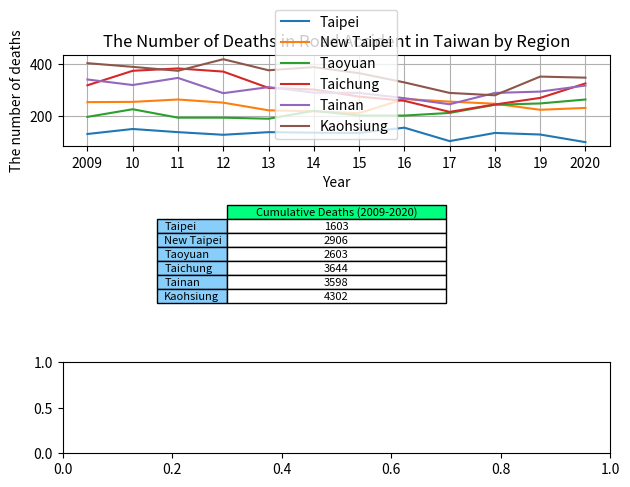

The matplotlib source for this figure:
import pandas as pd
import matplotlib.pyplot as plt
import matplotlib.colors as colour

administrative_duty = ["Taipei", "New Taipei", "Taoyuan", "Taichung", "Tainan", "Kaohsiung"]

year = ["2009", "10", "11", "12", "13", "14", "15", "16", "17", "18", "19", "2020"]

death = [[133, 254, 198, 318, 340, 402],  # 2009
         [152, 255, 227, 373, 319, 388],  # 2010
         [140, 264, 195, 382, 346, 373],  # 2011
         [130, 252, 195, 370, 288, 417],  # 2012
         [140, 223, 191, 308, 311, 375],  # 2013
         [138, 219, 221, 302, 290, 387],  # 2014
         [137, 212, 203, 275, 289, 364],  # 2015
         [157, 266, 203, 259, 269, 329],  # 2016
         [106, 256, 213, 217, 246, 289],  # 2017
         [137, 248, 244, 245, 289, 280],  # 2018
         [131, 225, 249, 270, 294, 351],  # 2019
         [102, 232, 264, 325, 317, 347],  # 2020
         #         [73, 146, 145, 178, 190, 193],  # 2021/01-07
         ]

df = pd.DataFrame(data=death, columns=administrative_duty, index=year)

print(df)

Taipei = df.loc[:, "Taipei"].to_numpy()

print(Taipei)

New_Taipei = df.loc[:, "New Taipei"].to_numpy()
Taoyuan = df.loc[:, "Taoyuan"].to_numpy()
Taichung = df.loc[:, "Taichung"].to_numpy()
Tainan = df.loc[:, "Tainan"].to_numpy()
Kaohsiung = df.loc[:, "Kaohsiung"].to_numpy()

summary = [df["Taipei"].sum(), df["New Taipei"].sum(), df["Taoyuan"].sum(), df["Taichung"].sum(),
           df["Tainan"].sum(), df["Kaohsiung"].sum()]

print(summary)

cumulative_sum = pd.DataFrame(data=summary,
                              columns=["Cumulative Deaths (2009-2020)"],
                              index=administrative_duty)

print(cumulative_sum)

figure, (axes1, axes2, axes3) = plt.subplots(3)

axes1.plot(year, Taipei, label="Taipei")
axes1.plot(year, New_Taipei, label="New Taipei")
axes1.plot(year, Taoyuan, label="Taoyuan")
axes1.plot(year, Taichung, label="Taichung")
axes1.plot(year, Tainan, label="Tainan")
axes1.plot(year, Kaohsiung, label="Kaohsiung")

axes1.set_title("The Number of Deaths in Road Accident in Taiwan by Region")
axes1.set_xlabel("Year")
axes1.set_ylabel("The number of deaths")

axes1.legend()

axes1.grid(True)

# hide axes
# axes[0, 1].patch.set_visible(False)
axes2.axis('off')
axes2.axis('tight')

axes2.table(cellText=cumulative_sum.values,
            colLabels=cumulative_sum.columns,
            colColours=[colour.CSS4_COLORS.get('springgreen')],
            colWidths=[0.4, 0.4, 0.4, 0.4, 0.4, 0.4],
            cellColours=['w', 'w', 'w', 'w', 'w', 'w'],
            cellLoc='center',
            rowLabels=cumulative_sum.index,
            rowColours=[colour.CSS4_COLORS.get('lightskyblue'),
                        colour.CSS4_COLORS.get('lightskyblue'),
                        colour.CSS4_COLORS.get('lightskyblue'),
                        colour.CSS4_COLORS.get('lightskyblue'),
                        colour.CSS4_COLORS.get('lightskyblue'),
                        colour.CSS4_COLORS.get('lightskyblue')],
            loc='center',
            url='Reference:\nhttps://roadsafety.tw/Dashboard/Custom?type=30日死亡人數"'
            )


def label(xy, text):
    y = xy[1] - 0.15  # shift y-value for label so that it's below the artist
    plt.text(xy[0], y, text, ha="center", family='sans-serif', size=14)



figure.tight_layout()

plt.show()
